Image classification data set "eye_dataset" (aloksharma123/animal_eye_classifier on GitHub). Class labels (3): cat, dog, wild animal.

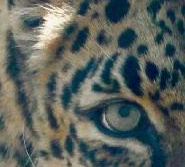
Label: wild animal

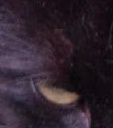
Label: cat

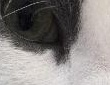
Label: cat

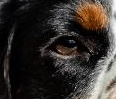
Label: dog

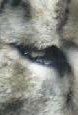
Label: wild animal

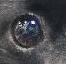
Label: dog
